Image classification data set "color_detector" (paanajot/goldbox on GitHub). Class labels (6): green, green inputs, purple, purple inputs, red, red inputs.

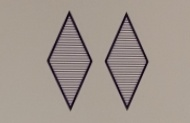
Label: purple

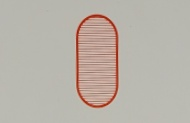
Label: red

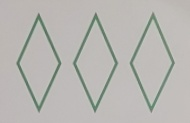
Label: green

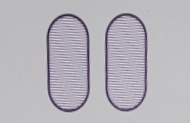
Label: purple

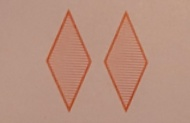
Label: red

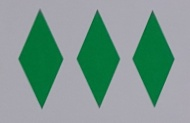
Label: green
